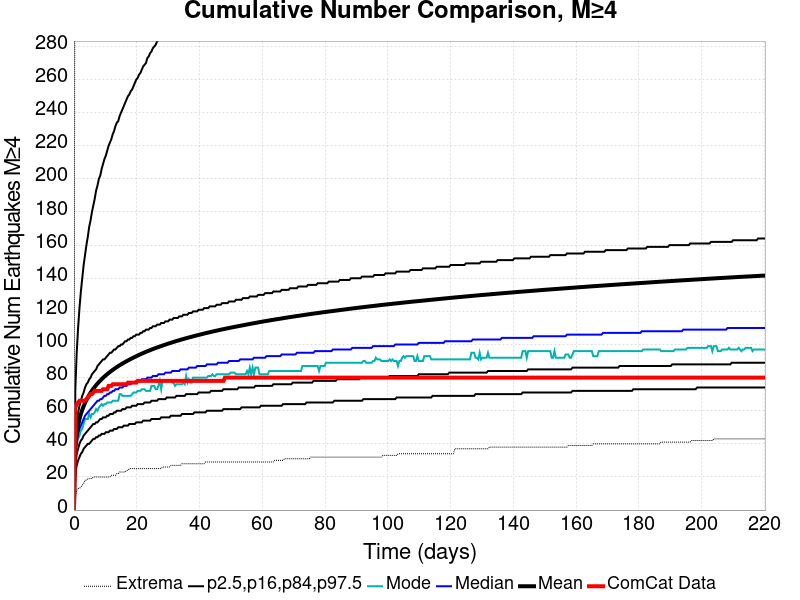

Values plotted in this chart, from the file beside it:
Time (days), ComCat Data, Simulation Mean, Simulation Median, Simulation Mode, Simulation Minimum, Simulation Maximum, 2.5 %-ile, 16 %-ile, 84 %-ile, 97.5 %-ile
0.0, 0.0, 0.0, 0.0, 0.0, 0.0, 0.0, 0.0, 0.0, 0.0, 0.0
0.4413, 62.0, 37.95, 35.0, 33.0, 7.0, 499.0, 22.0, 28.0, 44.0, 73.0
0.8827, 64.0, 46.01, 42.0, 39.0, 12.0, 618.0, 27.0, 34.0, 53.0, 95.0
1.324, 65.0, 51.12, 46.0, 43.0, 13.0, 699.0, 30.0, 37.0, 59.0, 110.0
1.765, 66.0, 54.92, 49.0, 45.0, 13.0, 755.0, 32.0, 40.0, 63.0, 122.0
2.207, 66.0, 57.97, 51.0, 48.0, 14.0, 797.0, 34.0, 42.0, 66.0, 132.0
2.648, 66.0, 60.52, 53.0, 49.0, 15.0, 881.0, 35.0, 43.0, 69.0, 140.0
3.089, 66.0, 62.73, 55.0, 52.0, 16.0, 938.0, 37.0, 45.0, 71.0, 148.0
3.531, 66.0, 64.7, 57.0, 55.0, 18.0, 975.0, 38.0, 46.0, 74.0, 154.0
3.972, 67.0, 66.46, 58.0, 55.0, 18.0, 995.0, 39.0, 47.0, 76.0, 160.0
4.413, 68.0, 68.06, 59.0, 55.0, 19.0, 1021, 40.0, 48.0, 77.0, 165.0
4.855, 69.0, 69.52, 60.0, 58.0, 19.0, 1036, 40.0, 49.0, 79.0, 171.0
5.296, 70.0, 70.86, 61.0, 56.0, 19.0, 1056, 41.0, 50.0, 80.0, 175.0
5.737, 70.0, 72.12, 62.0, 58.0, 19.0, 1071, 42.0, 51.0, 82.0, 180.0
6.179, 71.0, 73.29, 63.0, 58.0, 20.0, 1112, 43.0, 52.0, 83.0, 184.0
6.62, 72.0, 74.38, 64.0, 59.0, 20.0, 1142, 43.0, 52.0, 84.0, 188.0
7.062, 72.0, 75.41, 65.0, 61.0, 20.0, 1164, 44.0, 53.0, 85.0, 193.0
7.503, 72.0, 76.38, 66.0, 60.0, 20.0, 1171, 44.0, 53.0, 87.0, 196.0
7.944, 72.0, 77.33, 66.0, 62.0, 20.0, 1203, 45.0, 54.0, 88.0, 200.0
8.386, 72.0, 78.21, 67.0, 63.0, 20.0, 1223, 45.0, 55.0, 89.0, 202.0
8.827, 72.0, 79.05, 67.0, 64.0, 20.0, 1233, 46.0, 55.0, 90.0, 206.0
9.268, 73.0, 79.84, 68.0, 63.0, 20.0, 1243, 46.0, 56.0, 91.0, 209.0
9.71, 73.0, 80.62, 69.0, 64.0, 20.0, 1263, 46.0, 56.0, 91.0, 212.0
10.15, 73.0, 81.36, 69.0, 64.0, 20.0, 1279, 47.0, 56.0, 92.0, 214.0
10.59, 73.0, 82.07, 70.0, 65.0, 20.0, 1290, 47.0, 57.0, 93.0, 217.0
11.03, 75.0, 82.76, 70.0, 65.0, 20.0, 1302, 47.0, 57.0, 94.0, 220.0
11.47, 75.0, 83.41, 71.0, 65.0, 20.0, 1315, 48.0, 58.0, 95.0, 222.0
11.92, 75.0, 84.05, 71.0, 65.0, 21.0, 1327, 48.0, 58.0, 95.0, 224.0
12.36, 76.0, 84.66, 72.0, 66.0, 21.0, 1335, 48.0, 58.0, 96.0, 227.0
12.8, 76.0, 85.26, 72.0, 66.0, 21.0, 1349, 49.0, 59.0, 97.0, 229.0
13.24, 76.0, 85.83, 73.0, 66.0, 21.0, 1361, 49.0, 59.0, 97.0, 232.0
13.68, 76.0, 86.39, 73.0, 66.0, 22.0, 1370, 49.0, 60.0, 98.0, 234.0
14.12, 76.0, 86.93, 73.0, 66.0, 22.0, 1387, 50.0, 60.0, 99.0, 235.0
14.56, 76.0, 87.47, 74.0, 70.0, 23.0, 1396, 50.0, 60.0, 99.0, 238.0
15.01, 76.0, 87.98, 74.0, 70.0, 23.0, 1400, 50.0, 60.0, 100.0, 240.0
15.45, 76.0, 88.47, 74.0, 69.0, 23.0, 1415, 50.0, 61.0, 100.0, 242.0
15.89, 76.0, 88.96, 75.0, 69.0, 23.0, 1422, 51.0, 61.0, 101.0, 244.0
16.33, 76.0, 89.43, 75.0, 69.0, 23.0, 1430, 51.0, 61.0, 102.0, 246.0
16.77, 76.0, 89.91, 75.0, 69.0, 24.0, 1435, 51.0, 62.0, 102.0, 248.0
17.21, 77.0, 90.36, 76.0, 69.0, 24.0, 1440, 51.0, 62.0, 103.0, 250.0
17.65, 77.0, 90.8, 76.0, 69.0, 25.0, 1463, 52.0, 62.0, 103.0, 251.0
18.1, 77.0, 91.24, 76.0, 69.0, 25.0, 1498, 52.0, 62.0, 104.0, 253.0
18.54, 77.0, 91.67, 77.0, 70.0, 25.0, 1503, 52.0, 63.0, 104.0, 254.0
18.98, 77.0, 92.1, 77.0, 71.0, 25.0, 1517, 52.0, 63.0, 105.0, 256.0
19.42, 77.0, 92.52, 77.0, 71.0, 25.0, 1528, 52.0, 63.0, 105.0, 258.0
19.86, 77.0, 92.92, 78.0, 71.0, 25.0, 1535, 53.0, 63.0, 106.0, 260.0
20.3, 78.0, 93.31, 78.0, 72.0, 25.0, 1545, 53.0, 64.0, 106.0, 261.0
20.74, 78.0, 93.71, 78.0, 72.0, 25.0, 1552, 53.0, 64.0, 106.0, 263.0
21.18, 78.0, 94.09, 78.0, 72.0, 25.0, 1560, 53.0, 64.0, 107.0, 264.0
21.63, 78.0, 94.47, 79.0, 73.0, 25.0, 1563, 53.0, 64.0, 107.0, 266.0
22.07, 78.0, 94.85, 79.0, 73.0, 25.0, 1576, 54.0, 64.0, 108.0, 268.0
22.51, 78.0, 95.21, 79.0, 73.0, 25.0, 1586, 54.0, 65.0, 108.0, 269.0
22.95, 78.0, 95.56, 79.0, 72.0, 25.0, 1592, 54.0, 65.0, 109.0, 270.0
23.39, 78.0, 95.9, 80.0, 72.0, 25.0, 1595, 54.0, 65.0, 109.0, 273.0
23.83, 78.0, 96.24, 80.0, 72.0, 25.0, 1597, 54.0, 65.0, 109.0, 274.0
24.27, 78.0, 96.58, 80.0, 72.0, 25.0, 1599, 54.0, 65.0, 110.0, 276.0
24.72, 78.0, 96.91, 80.0, 75.0, 25.0, 1602, 55.0, 66.0, 110.0, 277.0
25.16, 78.0, 97.24, 81.0, 75.0, 25.0, 1605, 55.0, 66.0, 111.0, 279.0
25.6, 78.0, 97.55, 81.0, 75.0, 25.0, 1608, 55.0, 66.0, 111.0, 280.0
26.04, 78.0, 97.87, 81.0, 73.0, 25.0, 1614, 55.0, 66.0, 111.0, 281.0
... 440 more rows
